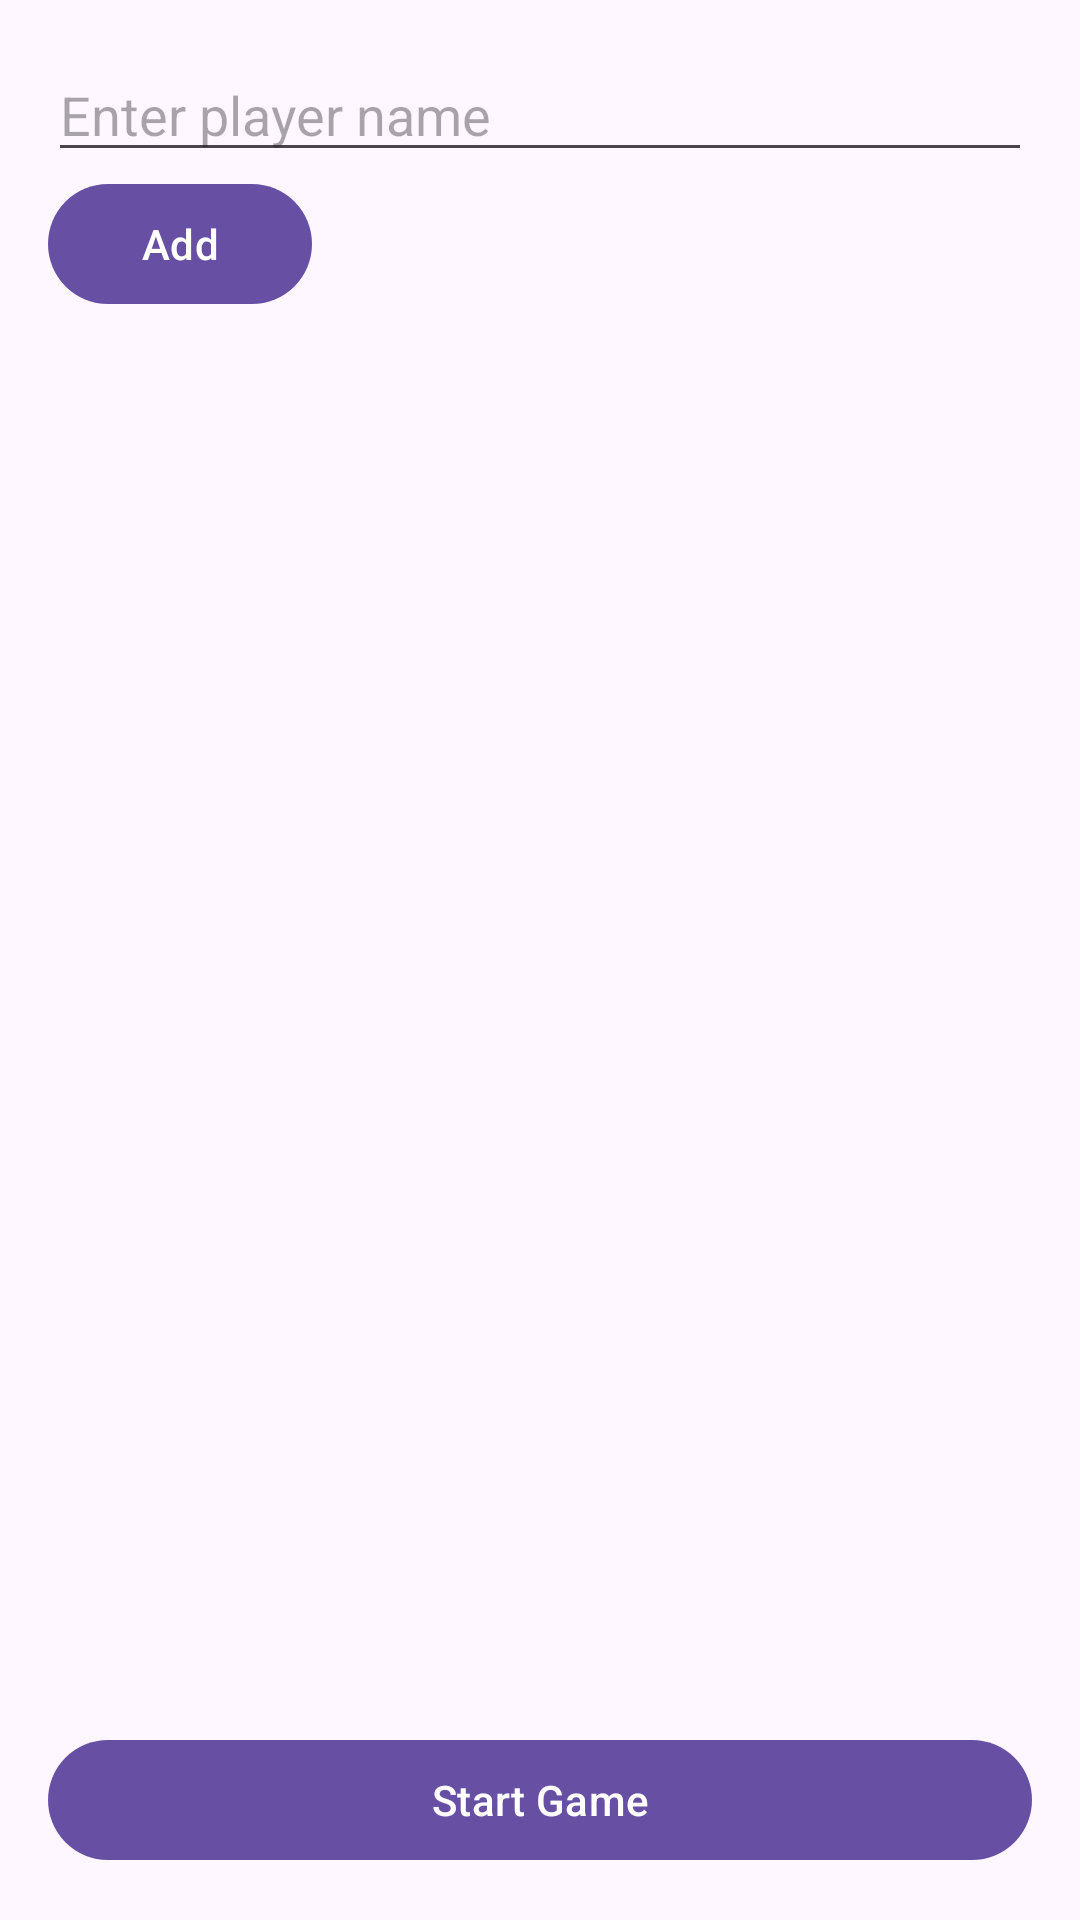

Layout XML and referenced resources for this Android screen:
<!-- AndroidManifest.xml: application theme Theme.WWGUI -->
<!-- res/layout/take_in_player_screen.xml -->
<?xml version="1.0" encoding="utf-8"?>
<LinearLayout
    xmlns:android="http://schemas.android.com/apk/res/android"
    android:layout_width="match_parent"
    android:layout_height="match_parent"
    android:orientation="vertical"
    android:padding="16dp">

    <EditText
        android:id="@+id/editTextPlayerName"
        android:layout_width="match_parent"
        android:layout_height="wrap_content"
        android:hint="Enter player name"
        android:inputType="textPersonName"/>

    <Button
        android:id="@+id/buttonAddPlayer"
        android:layout_width="wrap_content"
        android:layout_height="wrap_content"
        android:text="Add"/>

    <ListView
        android:id="@+id/listViewPlayers"
        android:layout_width="match_parent"
        android:layout_height="0dp"
        android:layout_weight="1"
        android:dividerHeight="10dp"/>

    <Button
        android:id="@+id/buttonStartGame"
        android:layout_width="match_parent"
        android:layout_height="wrap_content"
        android:text="Start Game"/>

</LinearLayout>
<!-- resources referenced by this layout -->
<resources>
  <style name="Theme.WWGUI" parent="Base.Theme.WWGUI" />
  <style name="Base.Theme.WWGUI" parent="Theme.Material3.DayNight.NoActionBar">
          
          
      </style>
</resources>
